Run: headless pygame with SDL's dummy video driver; simulated clock (each Clock.tick advances the game by its frame time, no real sleeping); random seed 0; keys injected as events and as key.get_pressed() state; no mouse input.
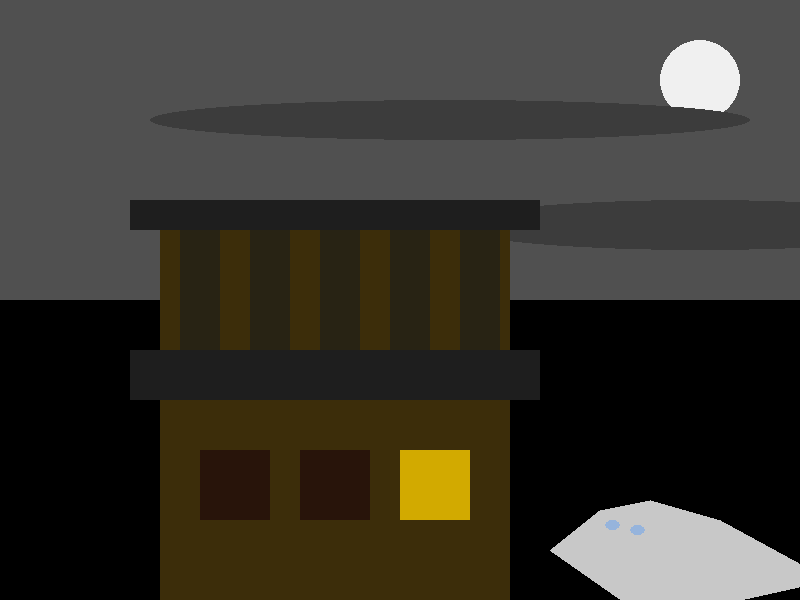
Frame 1 of 4 · flips 1–60 · no input
Frame 2 of 4 · flips 61–180 · tapped SPACE, RETURN · held RIGHT (→), D · screen unchanged from frame 1, image omitted
Frame 3 of 4 · flips 181–300 · held DOWN (↓), S · screen unchanged from frame 2, image omitted
Frame 4 of 4 · flips 301–420 · held LEFT (←), A, UP (↑), W · screen unchanged from frame 3, image omitted

The pygame program that drew these frames:

import pygame as p


p.init()
screen = p.display.set_mode((800, 600))



SKY_GRAY = (80, 80, 80)
GROUND_BLACK = (0, 0, 0)
HOUSE_BROWN = (60, 45, 10)
WINDOW_DARK = (40, 20, 10)
WINDOW_LIGHT = (210, 170, 0)
GHOST_WHITE = (200, 200, 200)
ROOF_BLACK = (30, 30, 30)
CLOUD_GRAY = (60, 60, 60)

running = True
while running:
    for event in p.event.get():
        if event.type == p.QUIT:
            running = False


    screen.fill(SKY_GRAY)
    p.draw.rect(screen, GROUND_BLACK, (0, 300, 800, 300))


    p.draw.circle(screen, (240, 240, 240), (700, 80), 40)
    p.draw.ellipse(screen, CLOUD_GRAY, (150, 100, 600, 40))
    p.draw.ellipse(screen, CLOUD_GRAY, (450, 200, 500, 50))


    p.draw.rect(screen, HOUSE_BROWN, (160, 200, 350, 400))


    p.draw.rect(screen, ROOF_BLACK, (130, 200, 410, 30))
    p.draw.rect(screen, ROOF_BLACK, (130, 350, 410, 50))

    for i in range(5):
        p.draw.rect(screen, (40, 35, 20), (180 + i * 70, 230, 40, 120))


    p.draw.rect(screen, WINDOW_DARK, (200, 450, 70, 70))
    p.draw.rect(screen, WINDOW_DARK, (300, 450, 70, 70))
    p.draw.rect(screen, WINDOW_LIGHT, (400, 450, 70, 70))

    # 6. Привидение (рисуем через многоугольник для формы «простыни»)
    ghost_eyes = [(550, 550), (600, 510), (650, 500), (720, 520), (830, 580), (650, 620)]
    p.draw.polygon(screen, GHOST_WHITE, ghost_eyes)
    # Глаза привидения
    p.draw.ellipse(screen, (150, 180, 220), (605, 520, 15, 10))
    p.draw.ellipse(screen, (150, 180, 220), (630, 525, 15, 10))

    p.display.flip()

p.quit()
